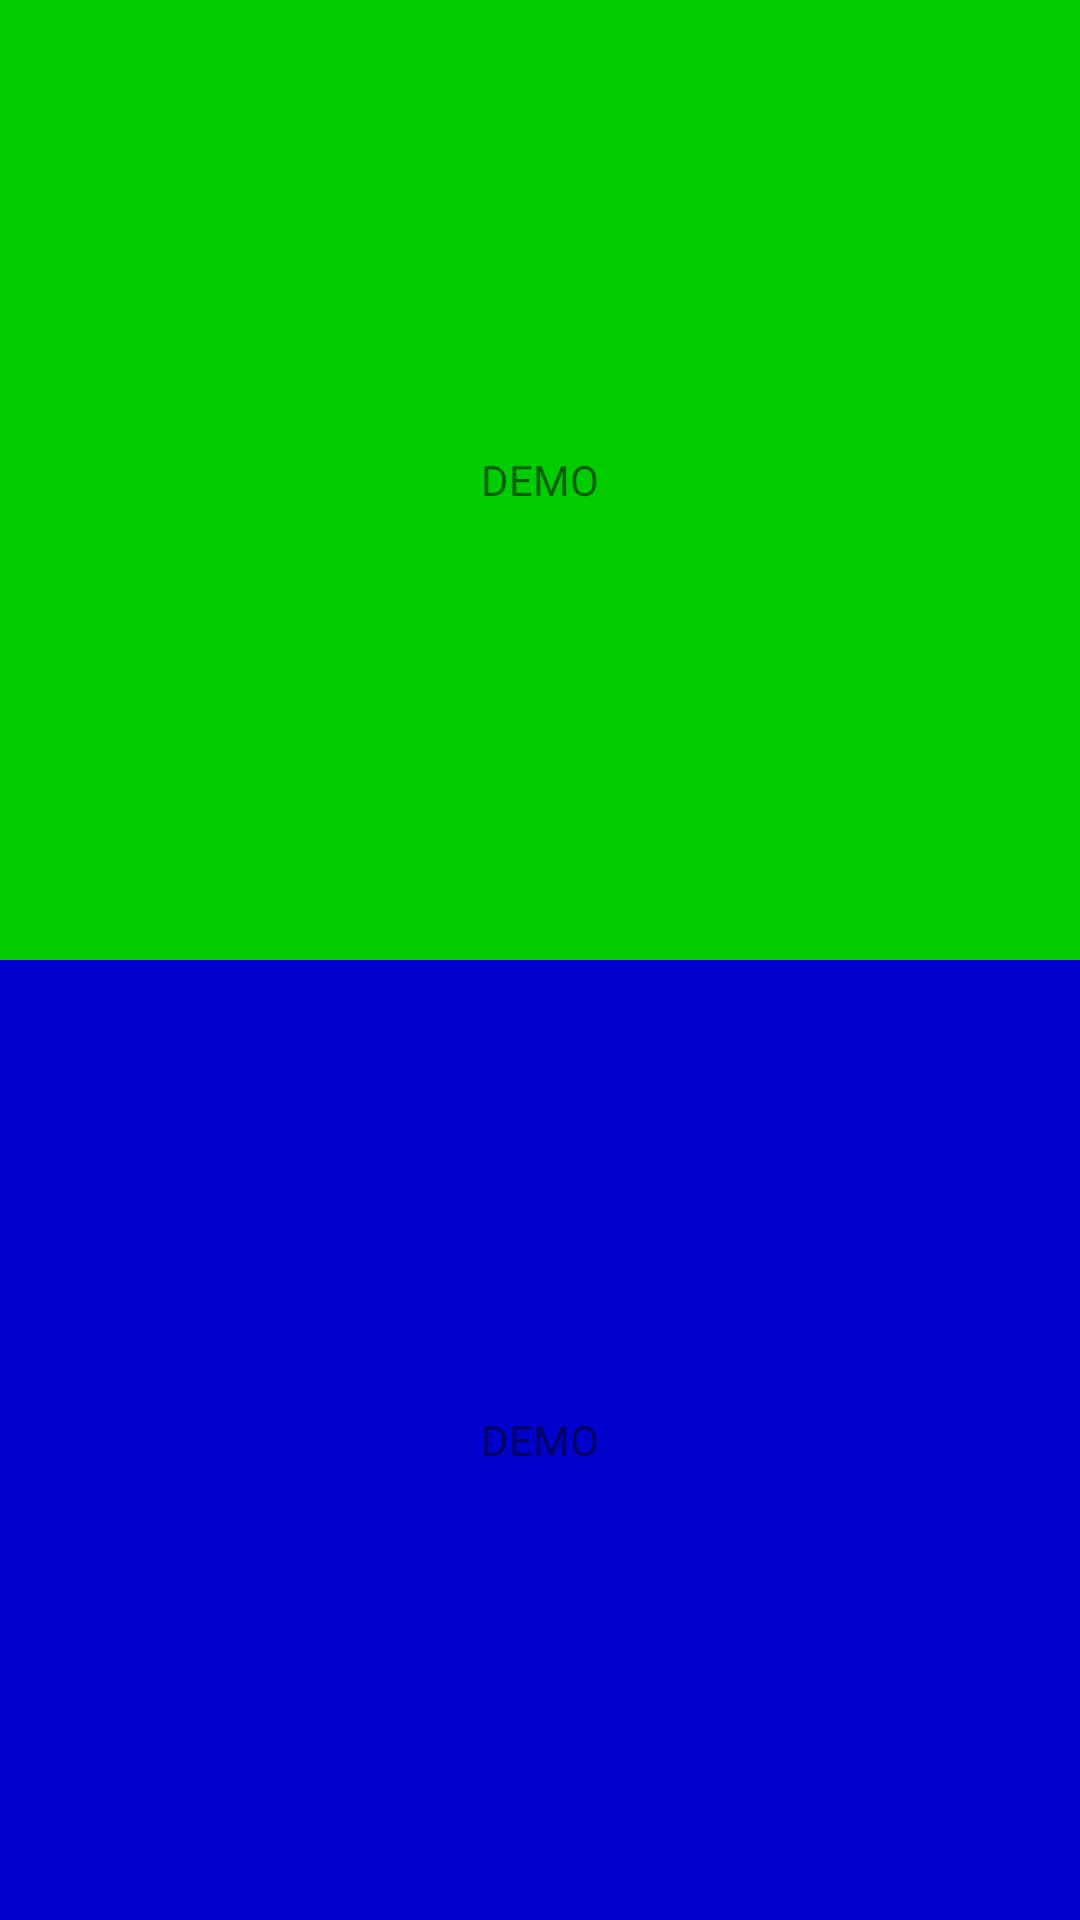

Android layout source for this screen:
<!-- AndroidManifest.xml: application theme AppTheme -->
<!-- res/layout/activity_demo.xml -->
<?xml version="1.0" encoding="utf-8"?>
<LinearLayout xmlns:android="http://schemas.android.com/apk/res/android"
              android:layout_width="match_parent"
              android:layout_height="match_parent"
              android:orientation="vertical">

    <TextView
        android:layout_width="match_parent"
        android:layout_height="0dp"
        android:layout_weight="1"
        android:background="#00cc00"
        android:gravity="center"
        android:text="DEMO"
        android:transitionName="demoView"/>

    <TextView
        android:layout_width="match_parent"
        android:layout_height="0dp"
        android:layout_weight="1"
        android:background="#0000cc"
        android:gravity="center"
        android:text="DEMO"
        android:transitionName="demoView2"/>
</LinearLayout>
<!-- resources referenced by this layout -->
<resources>
  <style name="AppTheme" parent="Theme.AppCompat.Light.NoActionBar">
          
          <item name="colorPrimary">@color/colorPrimary</item>
          <item name="colorPrimaryDark">@color/colorPrimaryDark</item>
          <item name="colorAccent">@color/colorAccent</item>
          
          
          
          
      </style>
  <!-- not gathered from this repository: default colours our renderer supplied (Android Studio template values) -->
  <color name="colorPrimary">#FF6200EE</color>
  <color name="colorPrimaryDark">#FF3700B3</color>
  <color name="colorAccent">#FF03DAC5</color>
</resources>
